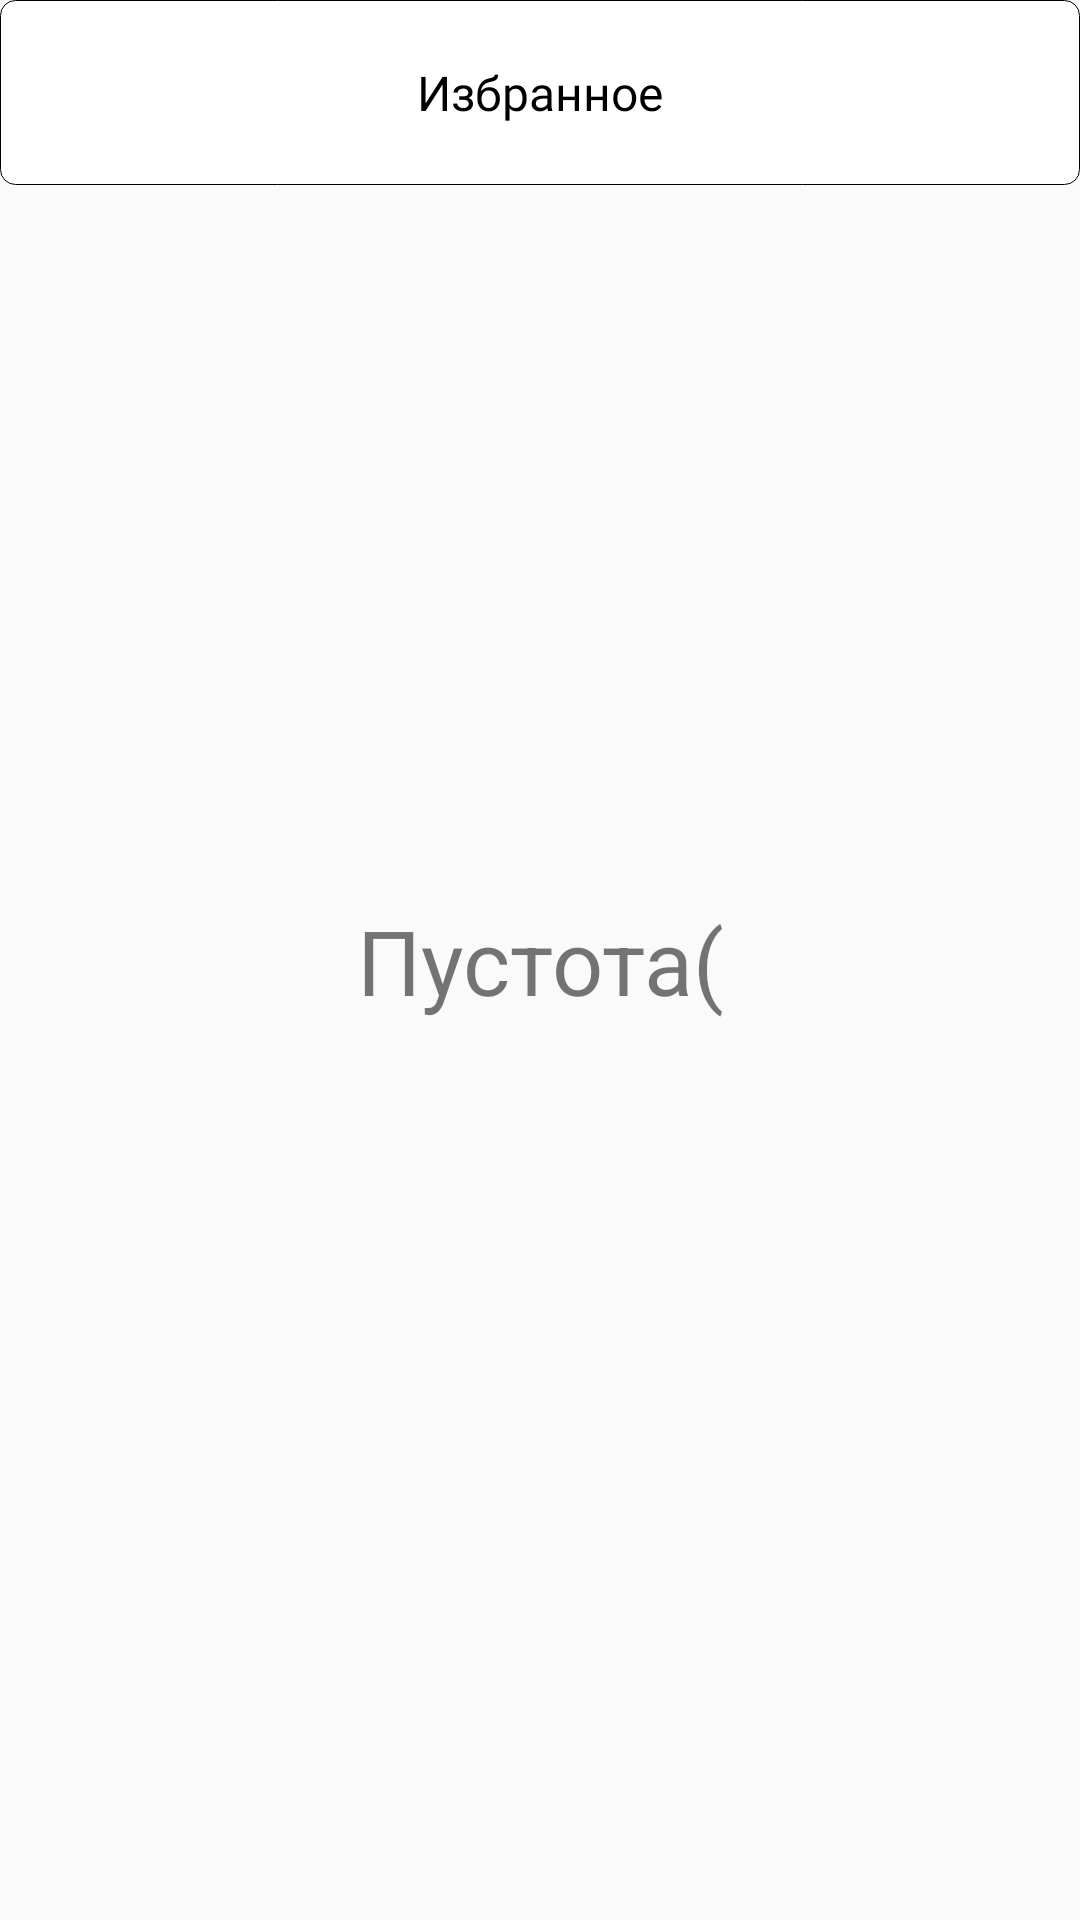

The Android layout XML behind this screen, and the referenced resources:
<!-- AndroidManifest.xml: application theme AppTheme -->
<!-- res/layout/fragment_favorites.xml -->
<?xml version="1.0" encoding="utf-8"?>
<androidx.constraintlayout.widget.ConstraintLayout
    xmlns:android="http://schemas.android.com/apk/res/android"
    xmlns:app="http://schemas.android.com/apk/res-auto"
    xmlns:tools="http://schemas.android.com/tools"
    android:layout_width="match_parent"
    android:layout_height="match_parent">

    <androidx.constraintlayout.widget.ConstraintLayout
        android:id="@+id/cl_head"
        style="@style/AppStyle.Header"
        android:layout_width="match_parent"
        android:layout_height="wrap_content"
        android:background="@drawable/background_stroke"
        app:layout_constraintEnd_toEndOf="parent"
        app:layout_constraintStart_toStartOf="parent"
        app:layout_constraintTop_toTopOf="parent">

        <TextView
            android:id="@+id/tv_head_title"
            style="@style/TextStyle.Title"
            android:layout_width="wrap_content"
            android:layout_height="wrap_content"
            android:layout_marginTop="20dp"
            android:layout_marginBottom="20dp"
            android:text="Избранное"
            app:layout_constraintBottom_toBottomOf="parent"
            app:layout_constraintEnd_toEndOf="parent"
            app:layout_constraintStart_toStartOf="parent"
            app:layout_constraintTop_toTopOf="parent" />

    </androidx.constraintlayout.widget.ConstraintLayout>

    <androidx.recyclerview.widget.RecyclerView
        android:id="@+id/rv_favorites"
        android:layout_width="0dp"
        android:layout_height="wrap_content"
        app:layout_constraintBottom_toBottomOf="parent"
        app:layout_constraintEnd_toEndOf="parent"
        app:layout_constraintStart_toStartOf="parent"
        app:layout_constraintTop_toBottomOf="@+id/cl_head"
        app:layout_constraintVertical_bias="0.0" />

    <TextView
        android:id="@+id/tv_empty_favorites"
        android:layout_width="wrap_content"
        android:layout_height="wrap_content"
        android:layout_marginStart="40dp"
        android:layout_marginLeft="40dp"
        android:layout_marginEnd="40dp"
        android:layout_marginRight="40dp"
        android:text="Пустота("
        android:textSize="30sp"
        app:layout_constraintBottom_toBottomOf="parent"
        app:layout_constraintEnd_toEndOf="parent"
        app:layout_constraintStart_toStartOf="parent"
        app:layout_constraintTop_toTopOf="@+id/cl_head" />

</androidx.constraintlayout.widget.ConstraintLayout>
<!-- resources referenced by this layout -->
<resources>
  <!-- drawable background_stroke (drawable) -->
  <?xml version="1.0" encoding="utf-8"?>
  <shape xmlns:android="http://schemas.android.com/apk/res/android"
      android:shape="rectangle">
      <stroke
          android:color="#000000"
          android:width="0.1dp"/>
      <corners
          android:radius="5dp" />
      <solid android:color="#FFFFFF"/>
  
  </shape>
  <style name="AppStyle.Header">
          <item name="android:background">#E6FFFFFF</item>
      </style>
  <style name="TextStyle.Title">
          <item name="android:textSize">16sp</item>
          <item name="android:layout_width">match_parent</item>
          <item name="fontFamily">@font/roboto_medium</item>
          <item name="android:textColor">@color/colorTextTitle</item>
      </style>
  <style name="AppTheme" parent="Theme.MaterialComponents.DayNight.NoActionBar.Bridge">
          
          <item name="colorPrimary">@color/headerColor</item>
          <item name="colorPrimaryDark">#2C2C2C</item>
          <item name="colorAccent">#4CAF50</item>
      </style>
  <color name="colorTextTitle">#000000</color>
  <color name="headerColor">#E6E6E6</color>
</resources>
